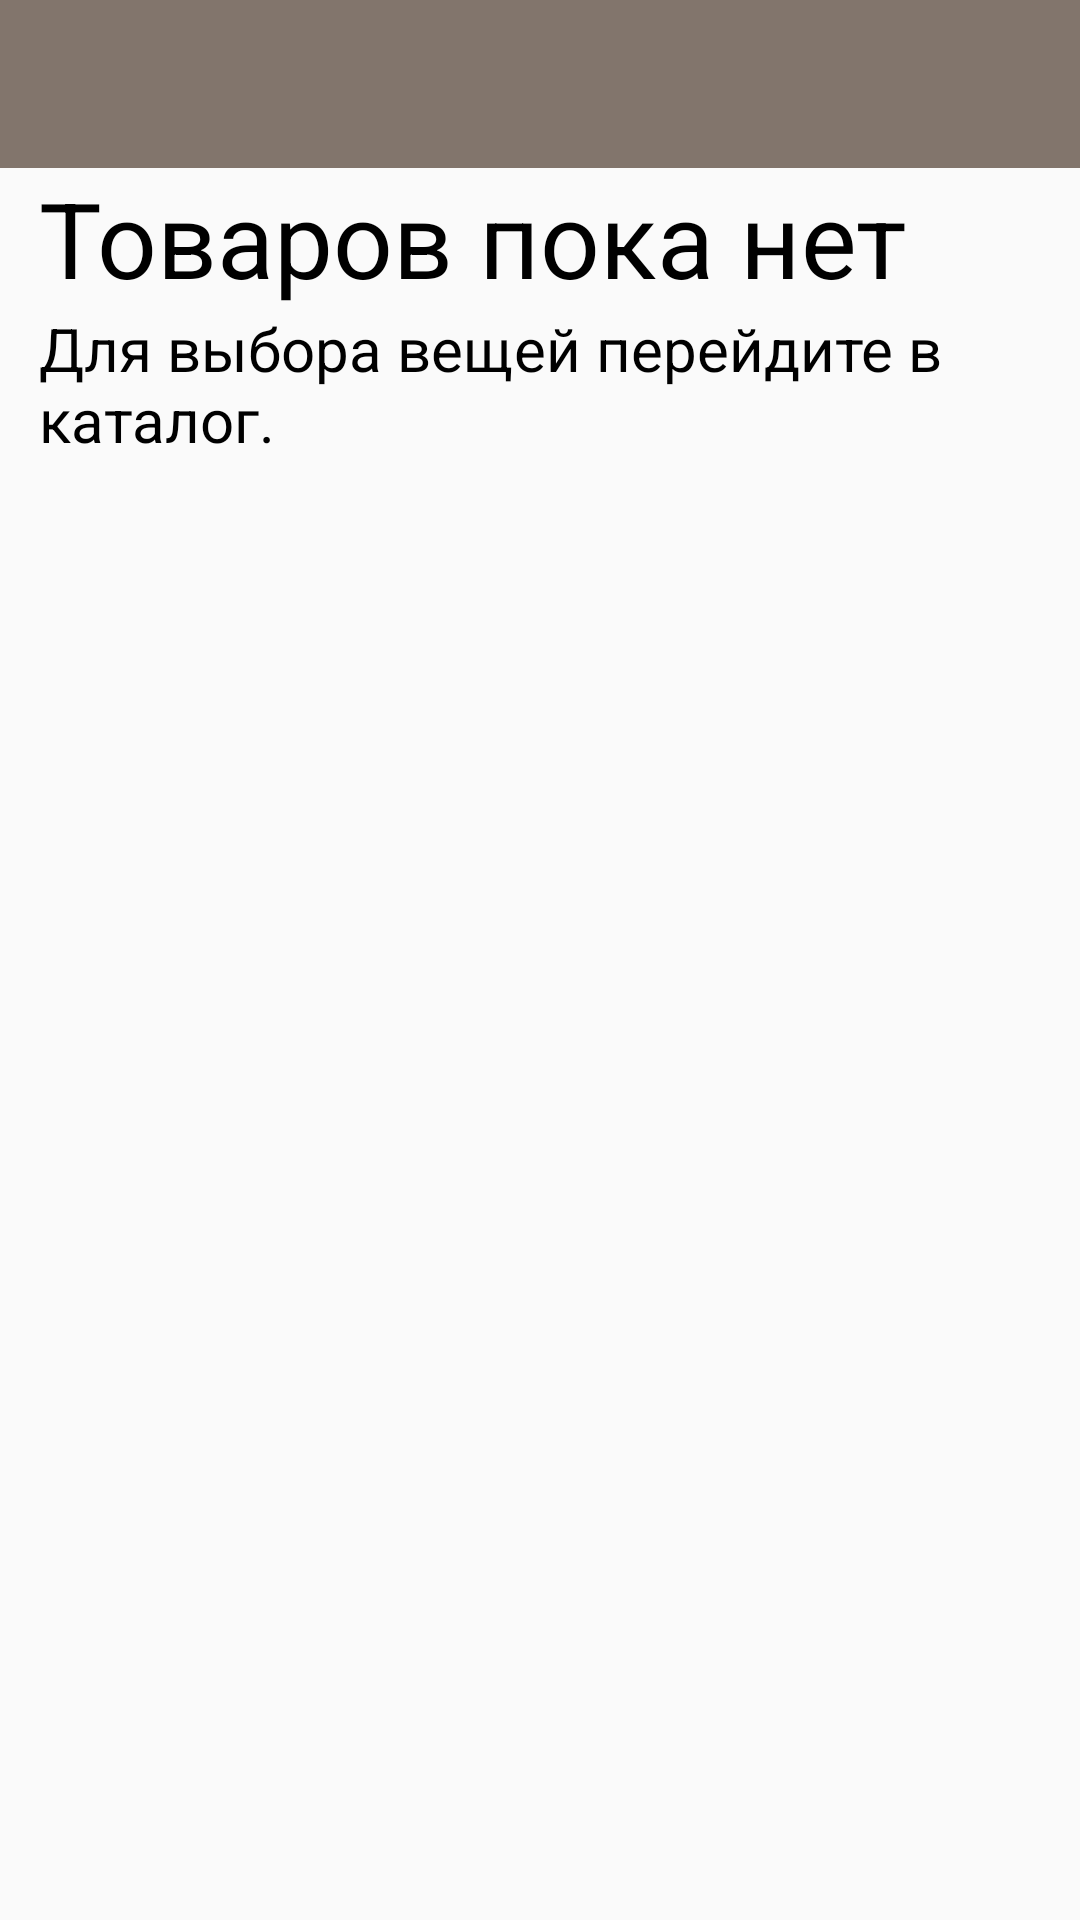

Layout XML and referenced resources for this Android screen:
<!-- AndroidManifest.xml: application theme Theme.LamodaCopy -->
<!-- res/layout/fragment_bag.xml -->
<?xml version="1.0" encoding="utf-8"?>
<LinearLayout
    xmlns:android="http://schemas.android.com/apk/res/android"
    xmlns:app="http://schemas.android.com/apk/res-auto"
    xmlns:tools="http://schemas.android.com/tools"
    android:layout_width="match_parent"
    android:layout_height="match_parent"
    android:orientation="vertical"
    tools:context=".BagFragment">

    <com.google.android.material.appbar.MaterialToolbar
        android:layout_width="match_parent"
        android:layout_height="?android:actionBarSize"
        android:background="@color/grey"
        android:id="@+id/toolbar"/>

    <LinearLayout
        android:id="@+id/linearLayoutIfNoBuys"
        android:layout_width="match_parent"
        android:layout_height="wrap_content"
        android:orientation="vertical"
        android:layout_marginStart="13dp">

        <TextView
            android:id="@+id/tvNoBuys"
            android:layout_width="wrap_content"
            android:layout_height="wrap_content"
            android:text="@string/tvNoBuys"
            android:textColor="@color/black"
            android:textSize="35sp" />

        <TextView
            android:id="@+id/tvForChooseLetsGoToCatalog"
            android:layout_width="wrap_content"
            android:layout_height="wrap_content"
            android:text="@string/tvForChooseLetsGoToCatalog"
            android:textColor="@color/black"
            android:textSize="20sp" />
    </LinearLayout>

    <androidx.recyclerview.widget.RecyclerView
        android:id="@+id/recyclerViewBag"
        android:layout_width="match_parent"
        android:layout_height="0dp"
        android:layout_weight="1"
        app:layoutManager="androidx.recyclerview.widget.LinearLayoutManager"/>

</LinearLayout>
<!-- resources referenced by this layout -->
<resources>
  <color name="black">#FF000000</color>
  <color name="grey">#82756c</color>
  <string name="tvForChooseLetsGoToCatalog">Для выбора вещей перейдите в каталог.</string>
  <string name="tvNoBuys">Товаров пока нет</string>
  <style name="Theme.LamodaCopy" parent="Theme.AppCompat.Light.NoActionBar" />
</resources>
